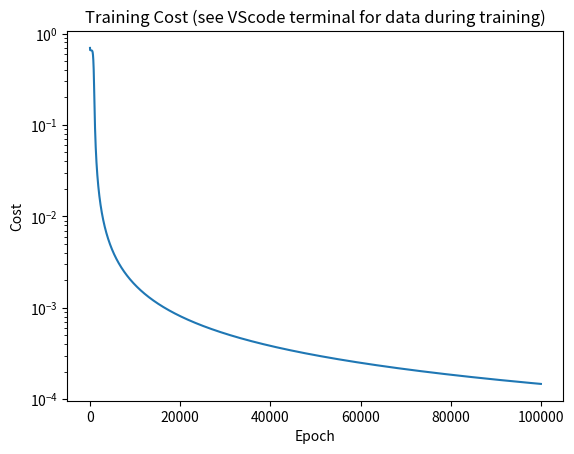

The script that saved this image:
'''
Code Property of: Asinak Goswami (GitHub username: asinakgoswami-hue)

Date of push: 16/11/2026 (DD/MM/YYYY)

This is a learning implementation. Feel free to add comments on what I should work on next!

'''

# ======================================== ACTUAL CODE ========================================

'''

Future Tasks:
1 - to implement a better activation function. NOT SIGMOID!
2 - to slowly graduate this from binary data sets to number from images
3 - use the MNIST dataset to train this bad boy.
4 - learning pytorch to make my life easier.
5 - gradually move towards the linkage in this order:
        C[data] -> C++[computation] -> Java[arrangement] -> Python[execution] -> (NeuralNet)

'''

import numpy as np
import matplotlib.pyplot as plt


def init_params(layer_dims):
    """
    Initialize weights and biases for a fully-connected network.
    layer_dims example: [2, 4, 1]  →  input dim 2, one hidden layer of 4, output dim 1
    """
    params = {}
    L = len(layer_dims)
    
    for l in range(1 , L):
        
        # Simple random initialization (scaled by 0.5). Later networks use better schemes (He / Xavier).
        params['W' + str(l)] = np.random.randn(layer_dims[l] , layer_dims[l-1] ) * 0.5
        
        params['b' + str(l)] = np.zeros((layer_dims[l], 1))
    
    return params

#Sigmoid function sigma(z1)

def sigmoid(Z): 
    """
    Classic sigmoid activation.
    Returns both the activated values and the original Z (needed for the backward pass).
    """
    A = 1 / ( 1 + np.exp( np.dot(-1,Z) ) )
    
    cache = (Z)
    
    return A , cache

# Now the forward propragation algo using 
# Z (Linear hypothesis) -> Z = WX + b

def forward_prop(X , params):
    """
    Forward pass through the whole network.
    Returns the final activations (predictions) and a list of caches
    (one cache per layer) that are needed for backpropagation.
    """
    A = X # input to first input layer
    caches = []
    L = len(params) // 2
    
    for l in range(1 , L+1):
        
        A_prev = A
        
        #linear hypothesis (Z vector)
        Z = np.dot( params[ 'W' + str(l) ] , A_prev) + params['b' + str(l)]
        
        #Storing the linear cache
        linear_cache = (A_prev , params['W' + str(l)] , params['b' + str(l)])
        
        #Applying the sigmoid on hypothesis Z matrix vector 
        A , activation_cache = sigmoid(Z)
        
        #Storing both linear and activation cache
        cache = (linear_cache , activation_cache)
        caches.append(cache)
    
    return A , caches

#Cost function for the network's forward prop
def cost_function(A , Y):
    """
    Binary cross-entropy loss.
    A = network predictions, Y = ground-truth labels (both shape (1, m) for binary problems).
    """
    m = Y.shape[1]
    
    #Cross entropy loss over a dataset!
    cost = (-1/m) * np.sum(
        Y * np.log(A)
        + 
        (1-Y) * np.log(1-A) 
    )
    
    return cost

#Backpropagation one layer by one layer
def one_layer_backward(dA , cache):
    """
    Backward pass for a single sigmoid layer.
    dA  = gradient coming from the layer above
    cache = (linear_cache, activation_cache) saved during the forward pass
    """
    linear_cache , activation_cache = cache
    
    Z = activation_cache
    A = sigmoid(Z)[0] 
    
    # derivative of the sigmoid function: σ'(z) = σ(z) * (1 - σ(z))
    dZ = dA * A * (1 - A) 
    
    A_prev , W , b = linear_cache
    m = A_prev.shape[1]
    
    dW = (1/m) * np.dot( dZ , A_prev.T)
    db = (1/m) * np.sum( dZ , axis = 1 , keepdims = True)
    dA_prev = np.dot(W.T , dZ)
    
    return dA_prev , dW , db

#Total backprop
def backprop(AL , Y , caches):
    """
    Full backpropagation through all layers.
    Starts from the output layer and works backwards.
    """
    grads = {}
    L = len(caches)
    m = AL.shape[1]
    Y = Y.reshape(AL.shape)
    
    # Gradient of the binary cross-entropy loss w.r.t. the final activations
    dAL = - (
        np.divide(Y ,AL) - np.divide(1-Y , 1-AL)
    )
    
    current_cache = caches[L - 1]
    
    dA_prev, dW, db = one_layer_backward(
        dAL,
        current_cache
    )
    
    grads["dA" + str(L - 1)] = dA_prev
    grads["dW" + str(L)] = dW
    grads["db" + str(L)] = db
    
    for l in reversed(range(L-1)):
        current_cache = caches[l]
        
        dA_prev_temp , dW_temp , db_temp = one_layer_backward(grads["dA" + str(l+1)] , current_cache)
        
        grads["dA" + str(l)] = dA_prev_temp
        grads["dW" + str(l + 1)] = dW_temp
        grads["db" + str(l + 1)] = db_temp
        
    return grads

def update_params(parameters , grads , learning_rate):
    """
    Simple SGD parameter update:  θ ← θ − lr * dθ
    """
    L= len(parameters) // 2
    
    for l in range(L):
        parameters['W'+str(l+1)] =(
            parameters['W'+str(l+1)] - 
            learning_rate*grads['dW'+str(l+1)]
        )
        parameters['b'+str(l+1)] = (
            parameters['b'+str(l+1)] - 
            learning_rate*grads['db'+str(l+1)]
        )
    return parameters

#Training function for the network!
def train(X , Y , layer_dims , epochs , lr , print_every):
    """
    Full training loop (no mini-batches – uses the whole dataset every epoch).
    Returns the final parameters and the list of costs for plotting.
    """
    params = init_params(layer_dims)
    cost_history = []
    
    for i in range(epochs):
        
        #---------FORWARD-------------
        Y_hat , caches = forward_prop(X,params)
        
        #---------COST-------------
        cost = cost_function(Y_hat , Y)
        cost_history.append(cost)
        
        #---------BACKPROP-------------
        grads = backprop(Y_hat , Y , caches)
        
        #---------UPDATE-------------
        params = update_params(params , grads , lr)
        
        #---------PRINT TRAINING DATA-------------
        if i % print_every == 0:
            print("\n==============================")
            print("Epoch:", i)
            print("Cost:", cost)

            print("\nY_hat:")
            print(Y_hat)

            print("\nW1:")
            print(params["W1"])

            print("\nb1:")
            print(params["b1"])

            print("\nW2:")
            print(params["W2"])

            print("\nb2:")
            print(params["b2"])
            
            print("dW1:")
            print(grads["dW1"])

            print("db1:")
            print(grads["db1"])

            print("dW2:")
            print(grads["dW2"])

            print("db2:")
            print(grads["db2"])
            
            print("\nGradient magnitudes:")
            print("||dW1|| =", np.linalg.norm(grads["dW1"]))
            print("||db1|| =", np.linalg.norm(grads["db1"]))
            print("||dW2|| =", np.linalg.norm(grads["dW2"]))
            print("||db2|| =", np.linalg.norm(grads["db2"]))
            
            print(
                "LR:", lr,
                "| Final cost:", cost_history[-1],
            )
    return params , cost_history

def test_network(X, Y, params):
    """
    Quick evaluation helper – prints predictions vs ground truth and accuracy.
    """
    print("==================EXPECTED OUTPUTS==================")
    
    print("The input set: \n" , X)
    print("The expected output set: " , Y)    
    
    Y_hat, _ = forward_prop(X, params)

    predictions = (Y_hat > 0.5).astype(int)

    accuracy = np.mean(predictions == Y) * 100
    cost = cost_function(Y_hat, Y)

    print("Predictions:")
    print(Y_hat)

    print("\nBinary predictions:")
    print(predictions)

    print("\nExpected:")
    print(Y)

    print("\nCost:", cost)
    print("Accuracy:", accuracy, "%")





'''
#XOR set
X = np.array([
    [0,0,1,1, 0,0,1,1, 0,0,1,1, 0,0,1,1],
    [0,1,0,1, 0,1,0,1, 0,1,0,1, 0,1,0,1]
])
Y = np.array([
    [0,1,1,0, 0,1,1,0, 0,1,1,0, 0,1,1,0]
])
'''


'''
#AND set
X = np.array([
    [0,0,1,1, 0,0,1,1, 0,0,1,1, 0,0,1,1],
    [0,1,0,1, 0,1,0,1, 0,1,0,1, 0,1,0,1]
])
Y = np.array([
    [1,0,0,1, 1,0,0,1, 1,0,0,1, 1,0,0,1]
])
'''

def main() -> None:
    #NOR set
    X = np.array([
        [0,1,1,1, 0,0,1,1, 0,1,1,1, 0,0,0,1],
        [0,1,0,0, 0,1,0,1, 1,1,1,1, 0,1,0,1]
    ])
    Y = np.array([
        [0,0,1,1, 0,1,1,0, 1,0,0,0, 0,1,0,0]
    ])


    print("X shape:", X.shape)
    print("Y shape:", Y.shape)

    for i in range(X.shape[1]):
        print(
            "Input:", X[:, i],
            "Expected:", Y[:, i]
        )

    layer_dims = [2,4,1]

    #Testing learning rates
    lr2 = 0.69314718056
    lr3 = 0.5

    params, cost_history = train(
        X, Y,
        [2, 4, 1],
        epochs=100000,
        lr=lr3,
        print_every=100000
    )

    test_network(X , Y , params)

    #plot for cost vs epochs
    plt.plot(cost_history)

    plt.xlabel("Epoch")
    plt.ylabel("Cost")
    plt.yscale("log") # logarithmic scale graph

    plt.title("Training Cost (see VScode terminal for data during training)")

    plt.get_current_fig_manager().set_window_title( #type: ignore
        "Cost(y) vs Epochs(x) graph for the simple data set (see vscode terminal)"
    )

    plt.show()
    
if __name__ == "__main__":
    main()
